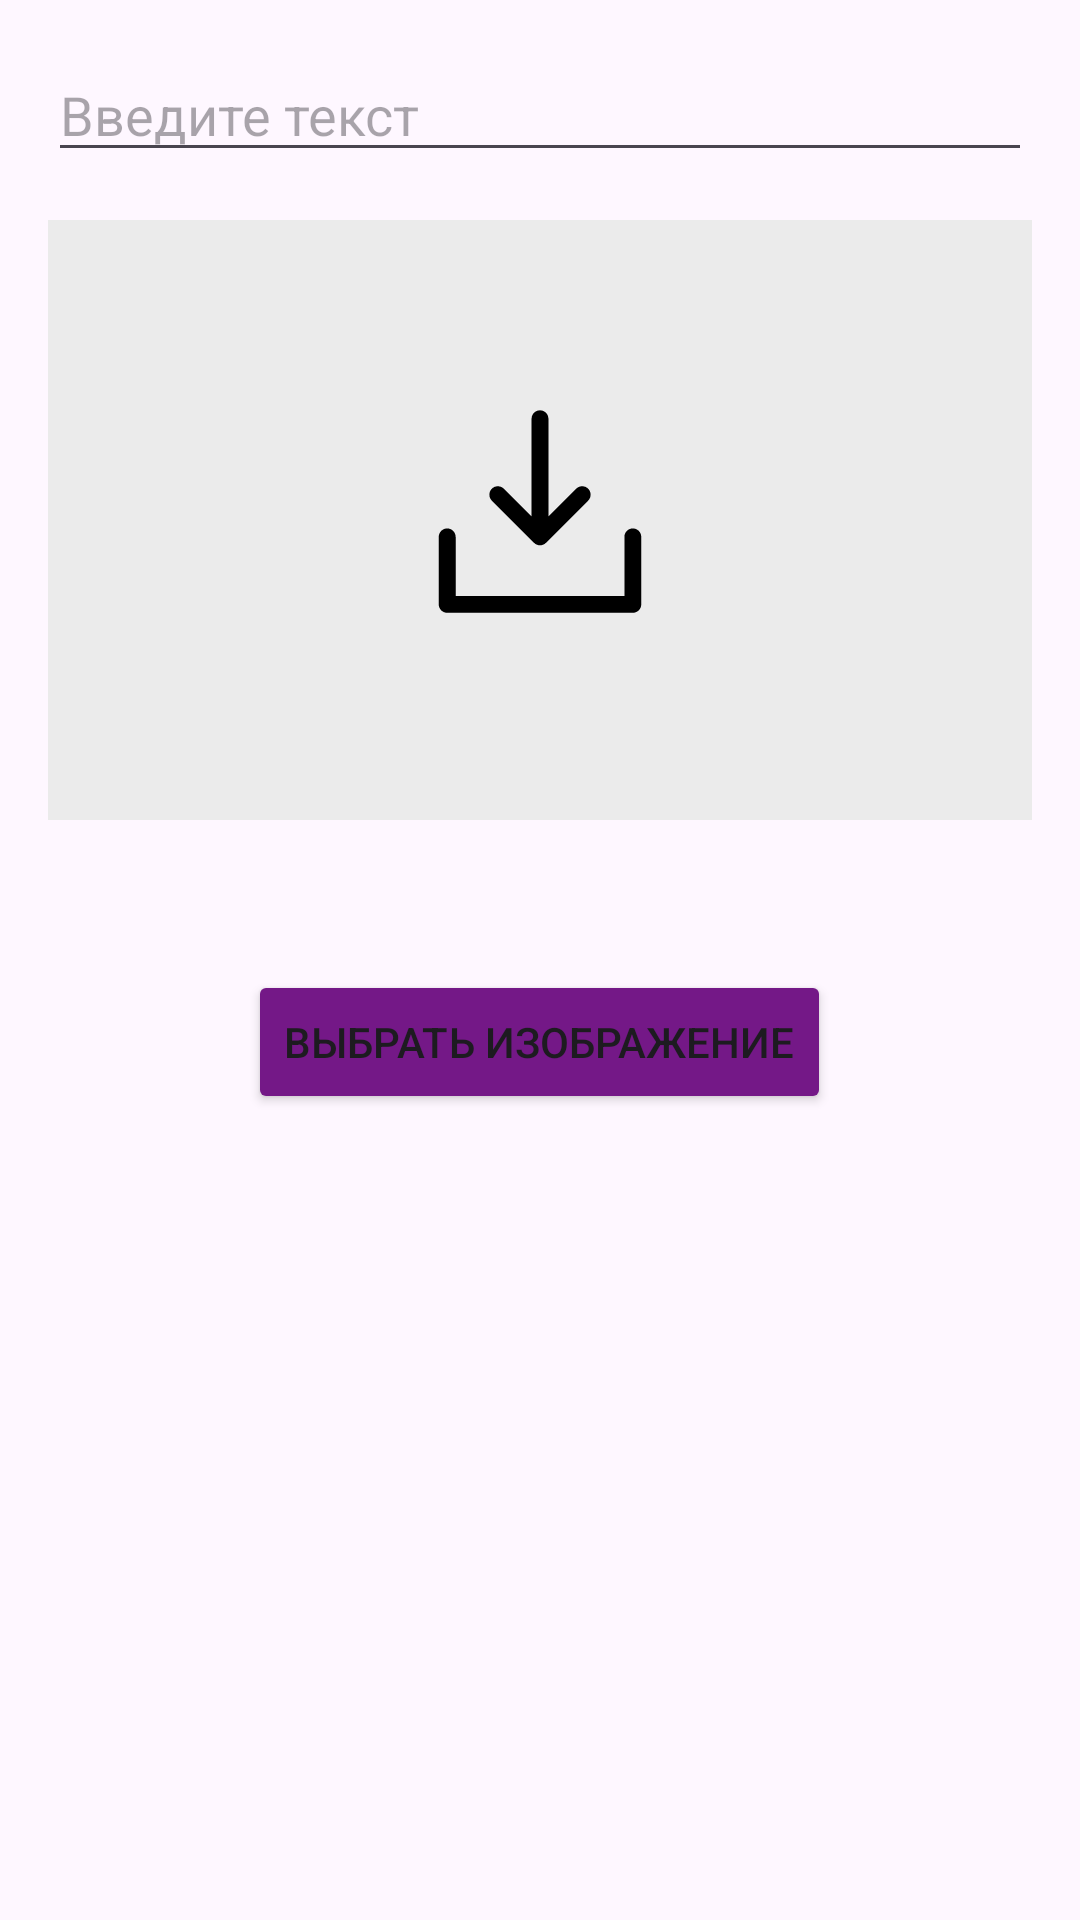

This screen was rendered from an Android layout file. Write that file and the resources it references.
<!-- AndroidManifest.xml: application theme Theme.Ai_ai_ai_podnobral_kondiciy -->
<!-- res/layout/dialog_add_item.xml -->
<?xml version="1.0" encoding="utf-8"?>
<LinearLayout xmlns:android="http://schemas.android.com/apk/res/android"
    android:layout_width="match_parent"
    android:layout_height="wrap_content"
    android:orientation="vertical"
    android:padding="16dp">

    <EditText
        android:id="@+id/edit_text"
        android:layout_width="match_parent"
        android:layout_height="wrap_content"
        android:hint="Введите текст"/>

    <ImageView
        android:id="@+id/image_view"
        android:layout_width="match_parent"
        android:layout_height="200dp"
        android:layout_marginTop="16dp"
        android:background="#0000FF"
        android:src="@drawable/group_16"
        android:scaleType="centerCrop" />

    <Button
        android:id="@+id/button_choose_image"
        android:layout_marginTop="50dp"
        android:layout_width="wrap_content"
        android:layout_height="wrap_content"
        android:backgroundTint="#741887"
        android:text="Выбрать изображение"
        android:layout_gravity="center"/>

</LinearLayout>
<!-- resources referenced by this layout -->
<resources>
  <!-- drawable group_16 (drawable) -->
  <vector xmlns:android="http://schemas.android.com/apk/res/android"
      android:width="400dp"
      android:height="200dp"
      android:viewportWidth="400"
      android:viewportHeight="200">
    <path
        android:pathData="M0,0h400v200h-400z"
        android:fillColor="#EBEBEB"/>
    <path
        android:pathData="M233.75,105.63V128.13C233.75,128.87 233.45,129.59 232.93,130.11C232.4,130.64 231.68,130.94 230.94,130.94H169.06C168.32,130.94 167.6,130.64 167.07,130.11C166.55,129.59 166.25,128.87 166.25,128.13V105.63C166.25,104.88 166.55,104.16 167.07,103.64C167.6,103.11 168.32,102.81 169.06,102.81C169.81,102.81 170.52,103.11 171.05,103.64C171.58,104.16 171.88,104.88 171.88,105.63V125.31H228.13V105.63C228.13,104.88 228.42,104.16 228.95,103.64C229.48,103.11 230.19,102.81 230.94,102.81C231.68,102.81 232.4,103.11 232.93,103.64C233.45,104.16 233.75,104.88 233.75,105.63ZM198.01,107.61C198.27,107.88 198.58,108.08 198.92,108.22C199.26,108.37 199.63,108.44 200,108.44C200.37,108.44 200.74,108.37 201.08,108.22C201.42,108.08 201.73,107.88 201.99,107.61L216.05,93.55C216.31,93.29 216.52,92.98 216.66,92.64C216.8,92.3 216.88,91.93 216.88,91.56C216.88,91.19 216.8,90.83 216.66,90.49C216.52,90.14 216.31,89.83 216.05,89.57C215.79,89.31 215.48,89.1 215.14,88.96C214.8,88.82 214.43,88.75 214.06,88.75C213.69,88.75 213.33,88.82 212.99,88.96C212.64,89.1 212.33,89.31 212.07,89.57L202.81,98.84V66.25C202.81,65.5 202.52,64.79 201.99,64.26C201.46,63.73 200.75,63.44 200,63.44C199.25,63.44 198.54,63.73 198.01,64.26C197.48,64.79 197.19,65.5 197.19,66.25V98.84L187.93,89.57C187.4,89.04 186.68,88.75 185.94,88.75C185.19,88.75 184.48,89.04 183.95,89.57C183.42,90.1 183.12,90.82 183.12,91.56C183.12,92.31 183.42,93.02 183.95,93.55L198.01,107.61Z"
        android:fillColor="#000000"/>
  </vector>
  <style name="Theme.Ai_ai_ai_podnobral_kondiciy" parent="Base.Theme.Ai_ai_ai_podnobral_kondiciy" />
  <style name="Base.Theme.Ai_ai_ai_podnobral_kondiciy" parent="Theme.Material3.DayNight.NoActionBar">
          
          
      </style>
</resources>
